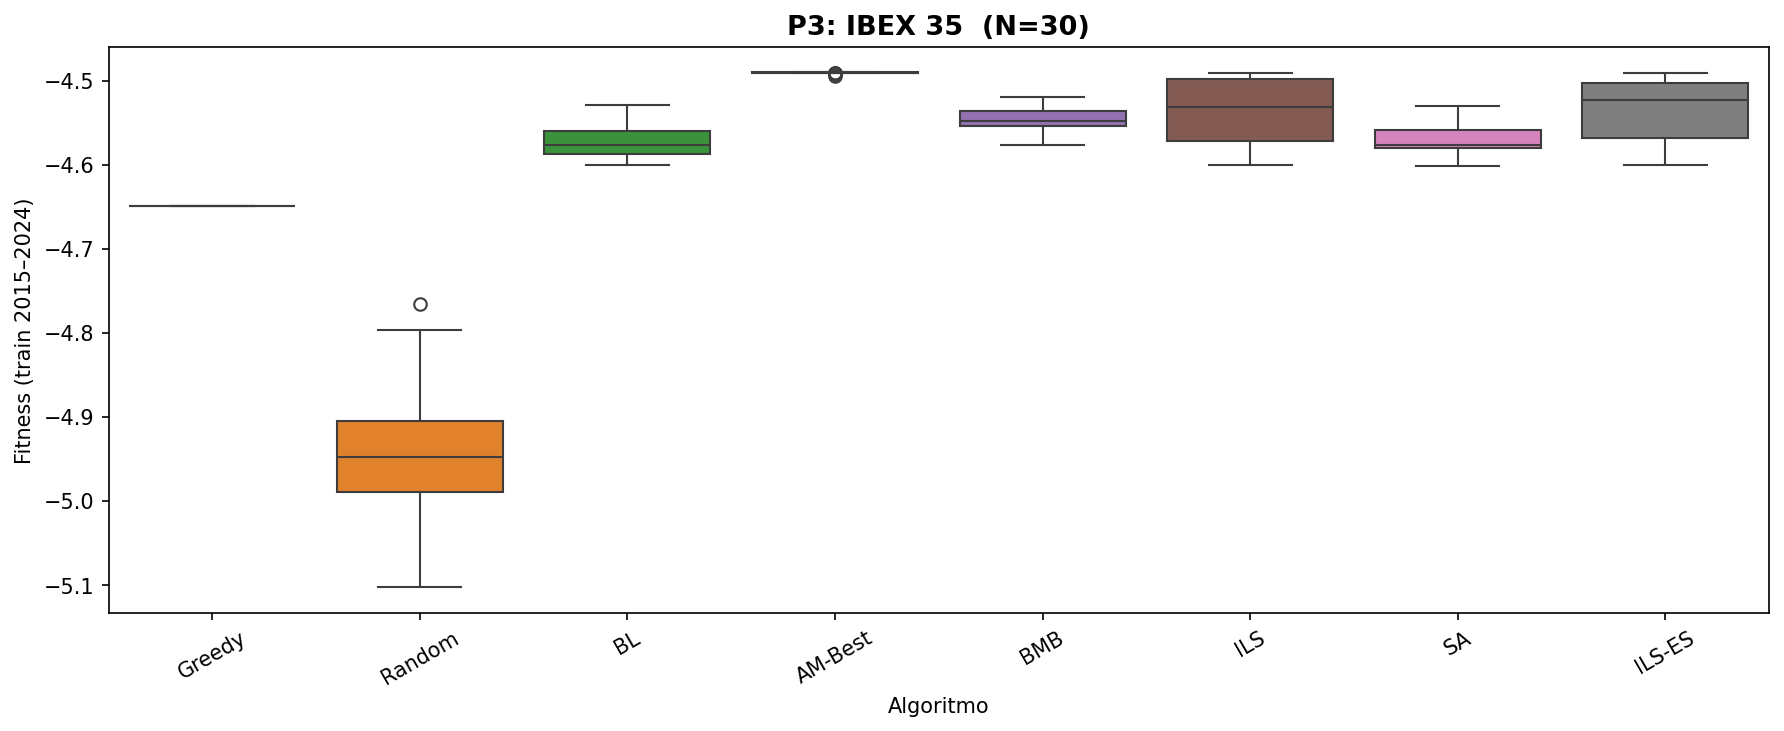

The file beside this chart, header and first rows:
alg, fitness
Greedy, -4.65
Greedy, -4.65
Greedy, -4.65
Greedy, -4.65
Greedy, -4.65
Greedy, -4.65
Greedy, -4.65
Greedy, -4.65
Greedy, -4.65
Greedy, -4.65
Greedy, -4.65
Greedy, -4.65
Greedy, -4.65
Greedy, -4.65
Greedy, -4.65
Greedy, -4.65
Greedy, -4.65
Greedy, -4.65
Greedy, -4.65
Greedy, -4.65
Greedy, -4.65
Greedy, -4.65
Greedy, -4.65
Greedy, -4.65
Greedy, -4.65
Greedy, -4.65
Greedy, -4.65
Greedy, -4.65
Greedy, -4.65
Greedy, -4.65
Greedy, -4.65
Greedy, -4.65
Greedy, -4.65
Greedy, -4.65
Greedy, -4.65
Greedy, -4.65
Greedy, -4.65
Greedy, -4.65
Greedy, -4.65
Greedy, -4.65
Greedy, -4.65
Greedy, -4.65
Greedy, -4.65
Greedy, -4.65
Greedy, -4.65
Greedy, -4.65
Greedy, -4.65
Greedy, -4.65
Greedy, -4.65
Greedy, -4.65
Random, -4.965
Random, -4.93
Random, -4.893
Random, -4.999
Random, -4.961
Random, -4.957
Random, -5.007
Random, -4.904
Random, -4.765
Random, -4.806
... 340 more rows
